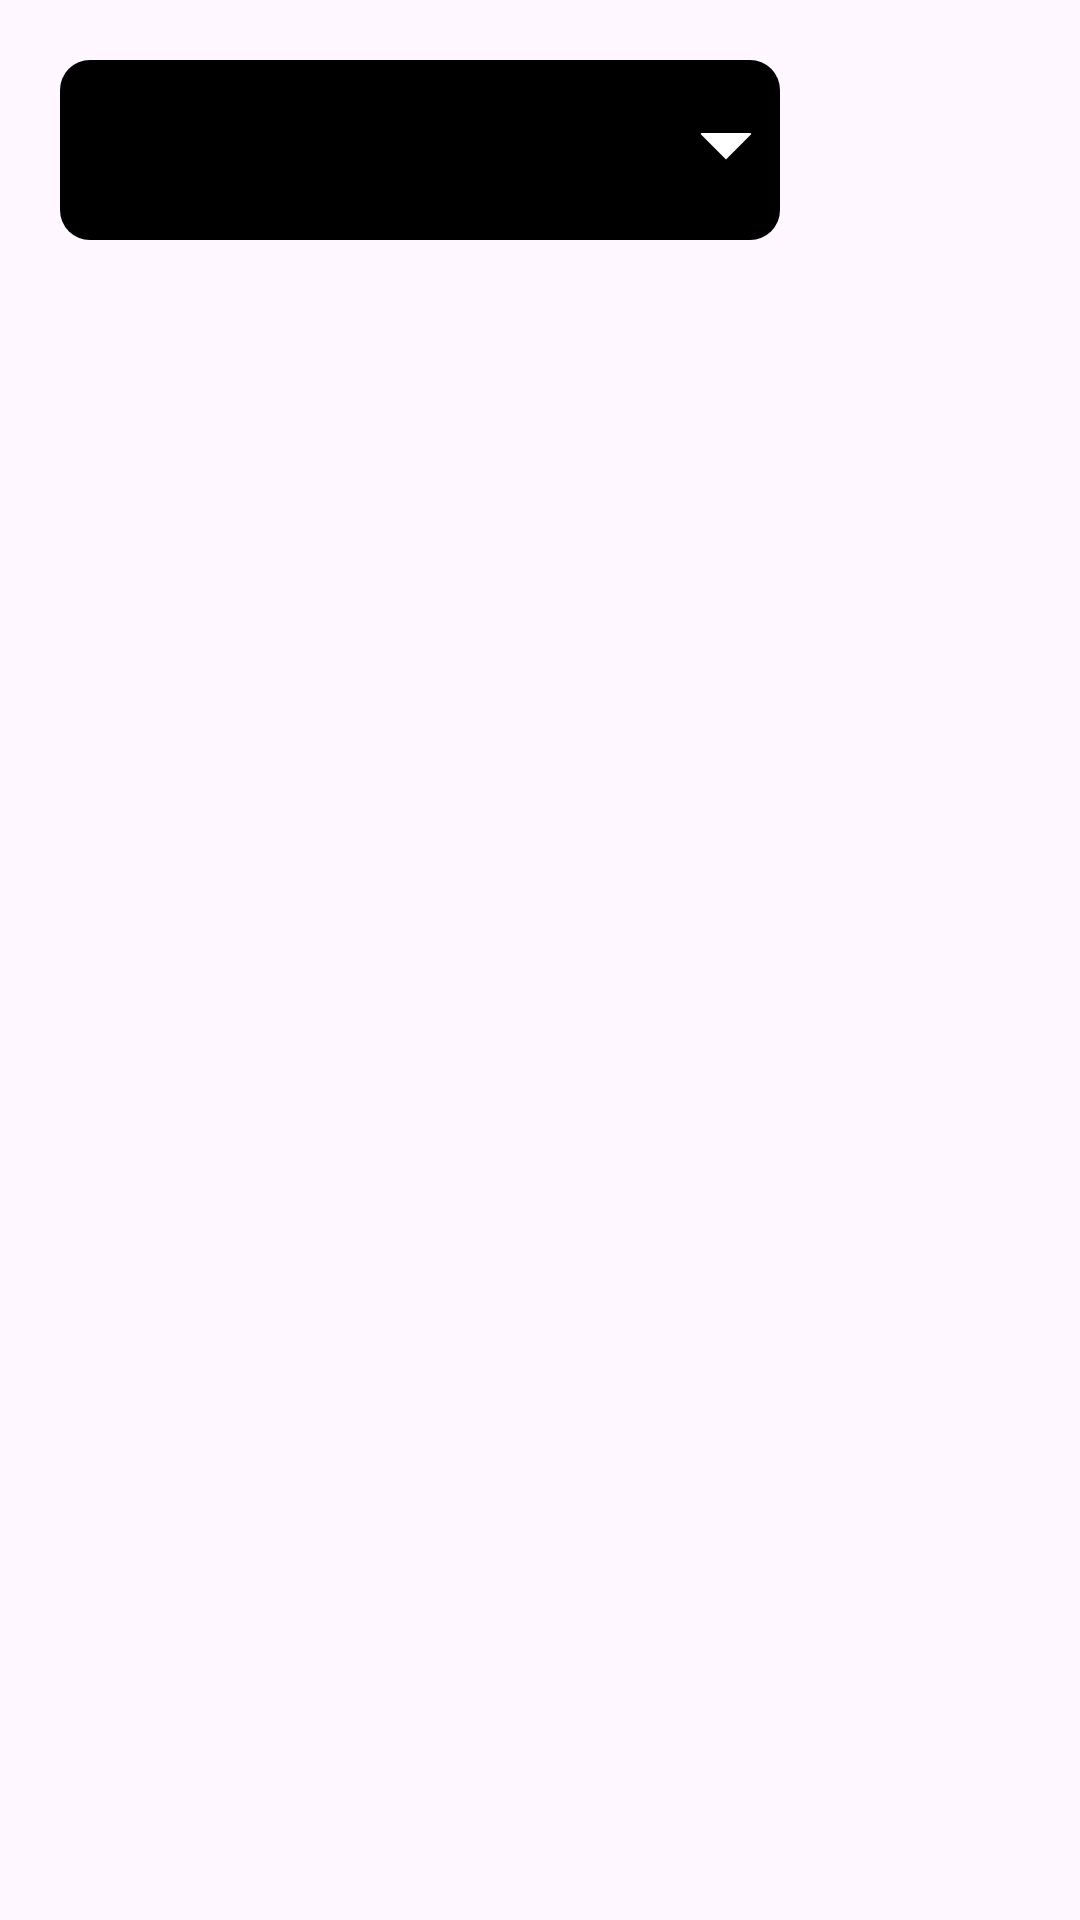

Produce the Android XML layout that renders to this screen, including the resource entries it uses.
<!-- AndroidManifest.xml: application theme Theme.OnvifTest -->
<!-- res/layout/custom_combobox.xml -->
<?xml version="1.0" encoding="utf-8"?>
<RelativeLayout xmlns:android="http://schemas.android.com/apk/res/android"
    android:layout_width="wrap_content"
    android:layout_height="wrap_content">

    <Spinner
        android:id="@+id/spinner"
        android:layout_width="240dp"
        android:layout_height="60dp"
        android:layout_margin="20dp"
        android:textColor="@color/white"
        android:background="@drawable/spinner_rounded"
        android:gravity="center"
        android:textAlignment="center" />
</RelativeLayout>
<!-- resources referenced by this layout -->
<resources>
  <!-- drawable spinner_rounded (drawable) -->
  <?xml version="1.0" encoding="utf-8"?>
  <layer-list xmlns:android="http://schemas.android.com/apk/res/android">
      <item>
          <shape android:shape="rectangle">
              <solid android:color="@color/black"/>
              <corners android:radius="10dp" />
          </shape>
      </item>
      <item android:gravity="center_vertical|right" android:right="8dp">
          <layer-list>
              <item android:width="12dp" android:height="12dp"  android:gravity="center" android:bottom="10dp">
                  <rotate
                      android:fromDegrees="45"
                      android:toDegrees="45">
                      <shape android:shape="rectangle">
                          <solid android:color="#ffffff" />
                          <stroke android:color="#ffffff" android:width="1dp"/>
                      </shape>
                  </rotate>
              </item>
              <item android:width="20dp" android:height="10dp" android:bottom="21dp" android:gravity="center">
                  <shape android:shape="rectangle">
                      <solid android:color="@color/black"/>
                  </shape>
              </item>
          </layer-list>
      </item>
  </layer-list>
  <style name="Theme.OnvifTest" parent="Base.Theme.OnvifTest" />
  <style name="Base.Theme.OnvifTest" parent="Theme.Material3.DayNight.NoActionBar">
          
          
      </style>
  <!-- not gathered from this repository: default colours our renderer supplied (Android Studio template values) -->
  <color name="black">#FF000000</color>
  <color name="white">#FFFFFFFF</color>
</resources>
